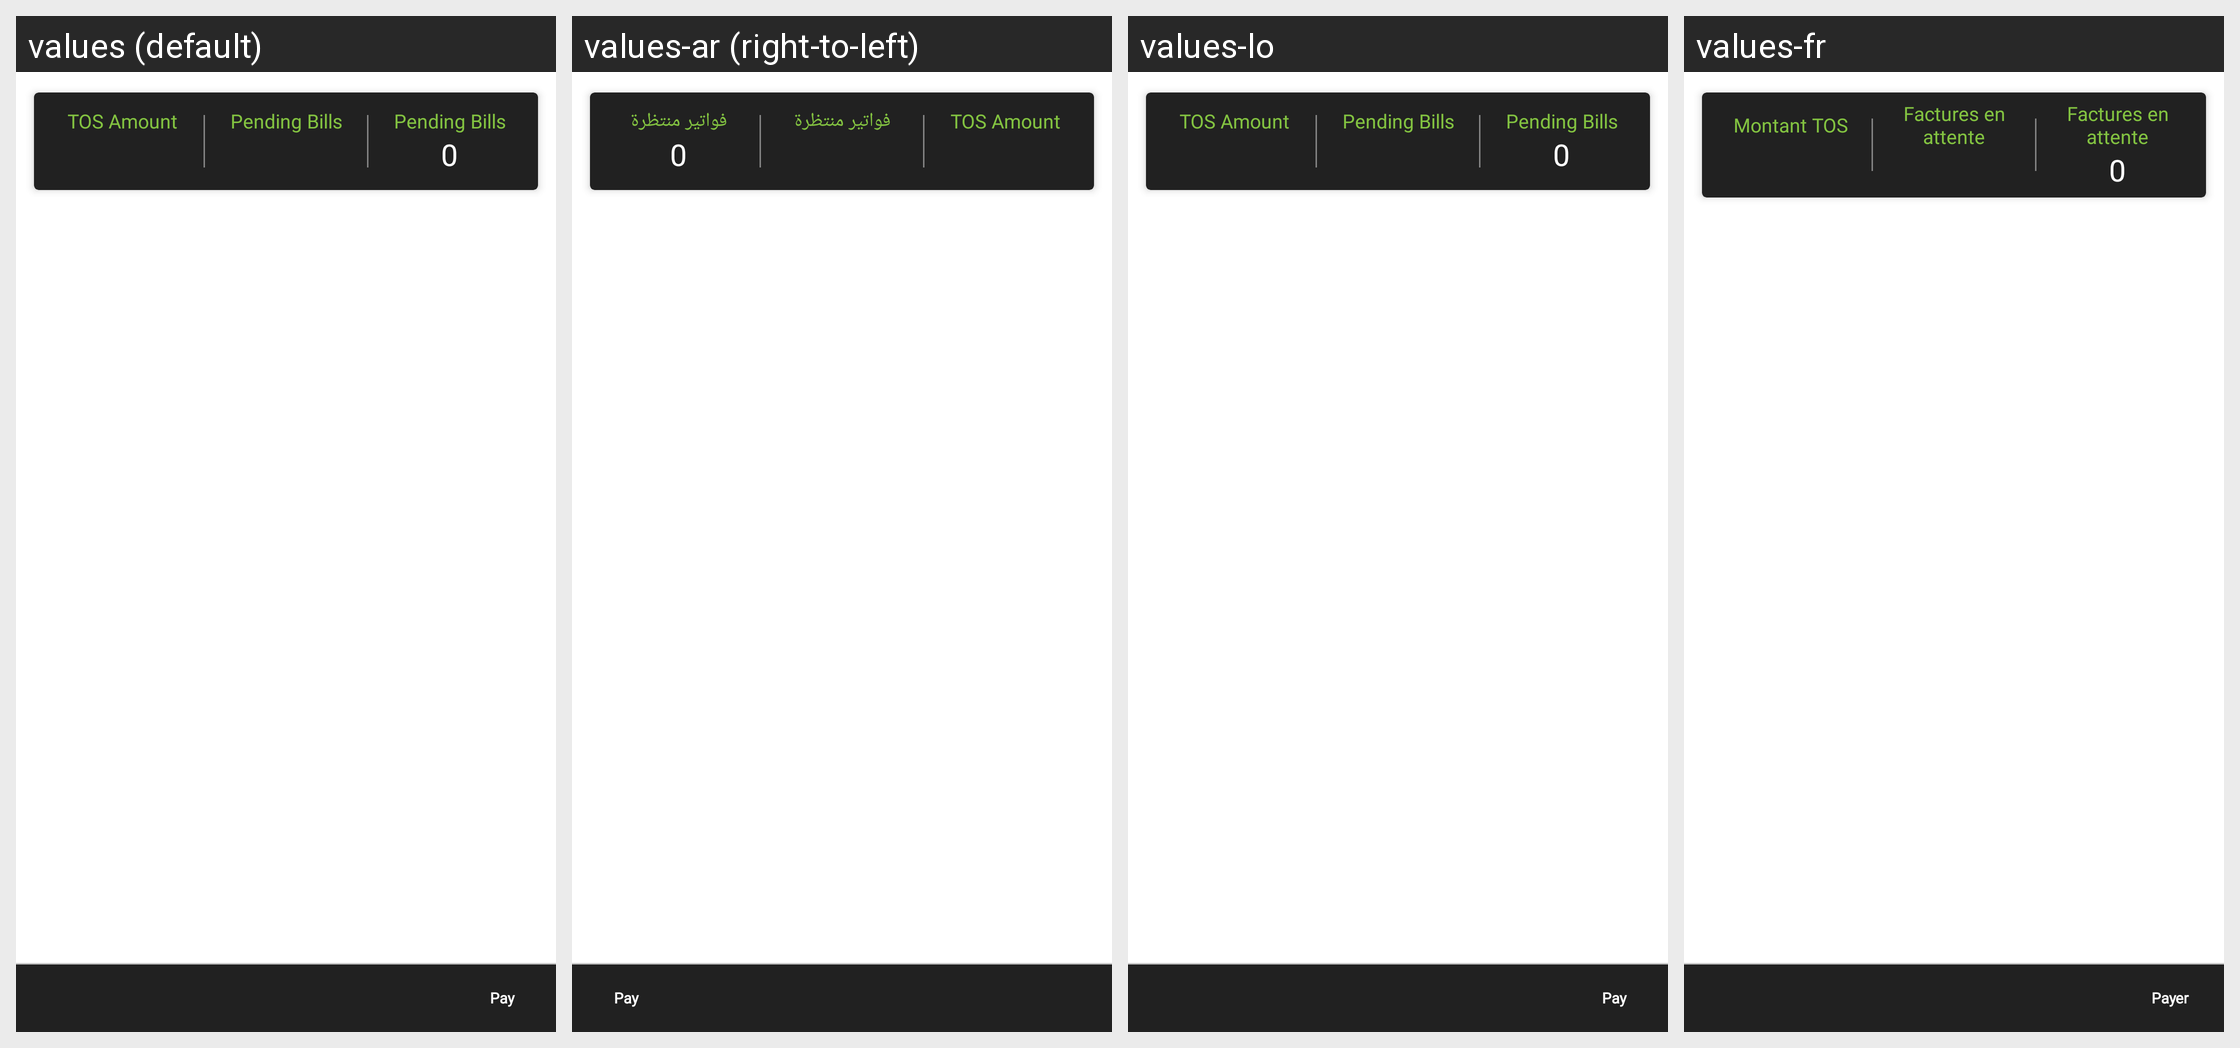

Locale-by-locale string values for the Android screen shown in this grid:
Android screen res/layout/fragment_collection_new.xml rendered under 4 locales, left to right: values (default), values-ar (right-to-left), values-lo, values-fr. Device: Nexus 5 (rendered at 1080×1920; each locale shown at half size, 540×960, under a caption strip naming it); theme MVPTheme.Blue.
Other locales in the repository, not shown: values-es, values-in, values-th, values-tr, values-vi, values-zh.
Strings drawn on this screen, with the default value and each locale's value (text and hints the layout hard-codes, and strings that could not be matched under every locale, appear in the picture but are not listed):

tos_amount
  values: TOS Amount
  values-ar: TOS Amount
  values-lo: TOS Amount
  values-fr: Montant TOS

PendingBills
  values: Pending Bills
  values-ar: فواتير منتظرة
  values-lo: Pending Bills
  values-fr: Factures en attente

zero
  values: 0
  values-ar: 0  [not translated; the default value is used]
  values-lo: 0  [not translated; the default value is used]
  values-fr: 0  [not translated; the default value is used]

pay
  values: Pay
  values-ar: Pay
  values-lo: Pay
  values-fr: Payer
